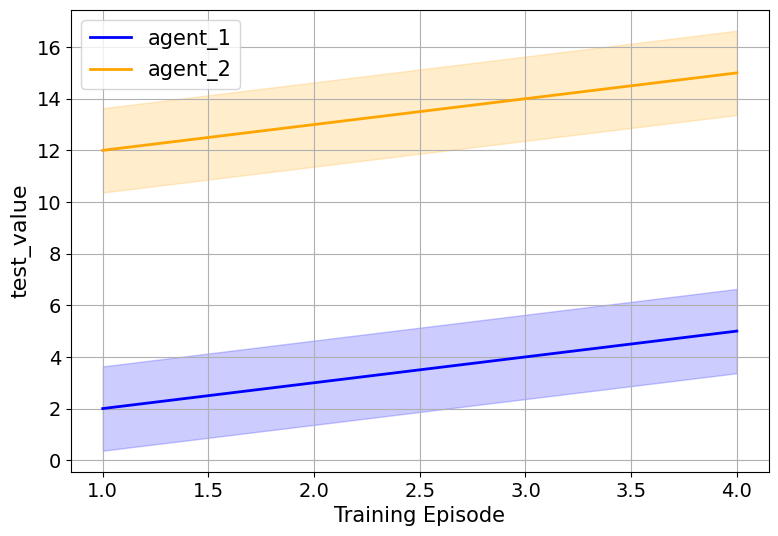

Recreate this plot in Python. (Note: this script raises an exception after producing the figure.)
import matplotlib.pyplot as plt
import numpy as np
import os

def plot(data_dict, name, agent_color_list, task_name):

    plt.rc('font', family='Times New Roman')
    plt.figure(figsize=(9, 6))
    plt.xlabel('Training Episode', fontsize=15)
    plt.ylabel(name, fontsize=16)
    plt.tick_params(labelsize=14)

    agent_idx = 0
    for agent_name in data_dict.keys():
        agent_color = agent_color_list[agent_idx]
        agent_idx += 1
        agent_data = np.array(data_dict[agent_name])
        agent_mean = []
        agent_std = []
        epi_list = []
        instance_num = agent_data.shape[0]
        episode_num = agent_data.shape[1]
        for epi in range(episode_num):
            temp_mean = agent_data[:, epi].mean()
            temp_std = agent_data[:, epi].std()
            agent_mean.append(temp_mean)
            agent_std.append(temp_std)
            epi_list.append(epi+1)
        # print("1: ", agent_data)
        # print("2: ", agent_mean)
        # print("3: ", agent_std)
        plt.plot(epi_list, agent_mean, ls='-', lw=2.0, color=agent_color, label=agent_name)

        lower = list(map(lambda x: x[0] - x[1], zip(agent_mean, agent_std)))
        upper = list(map(lambda x: x[0] + x[1], zip(agent_mean, agent_std)))
        plt.fill_between(epi_list, lower, upper, color=agent_color, alpha=0.2)

    plt.grid(True)
    plt.legend(fontsize=15)
    # plt.subplots_adjust(top=0.98, bottom=0.13, right=0.98, left=0.117, hspace=0.2, wspace=0.2)
    # plt.show()
    file_dir = '../plots'
    if not os.path.exists(file_dir):
        os.makedirs(file_dir)

    plt.savefig(file_dir + '/' + task_name + '_' + name)

if __name__ == '__main__':

    data_dict = {
        'agent_1': [[0,1,2,3], [4,5,6,7], [2,3,4,5]],
        'agent_2': [[10,11,12,13], [14,15,16,17], [12,13,14,15]]
    }

    plot(data_dict, name='test_value', agent_color_list=['blue', 'orange'], task_name='test_task')